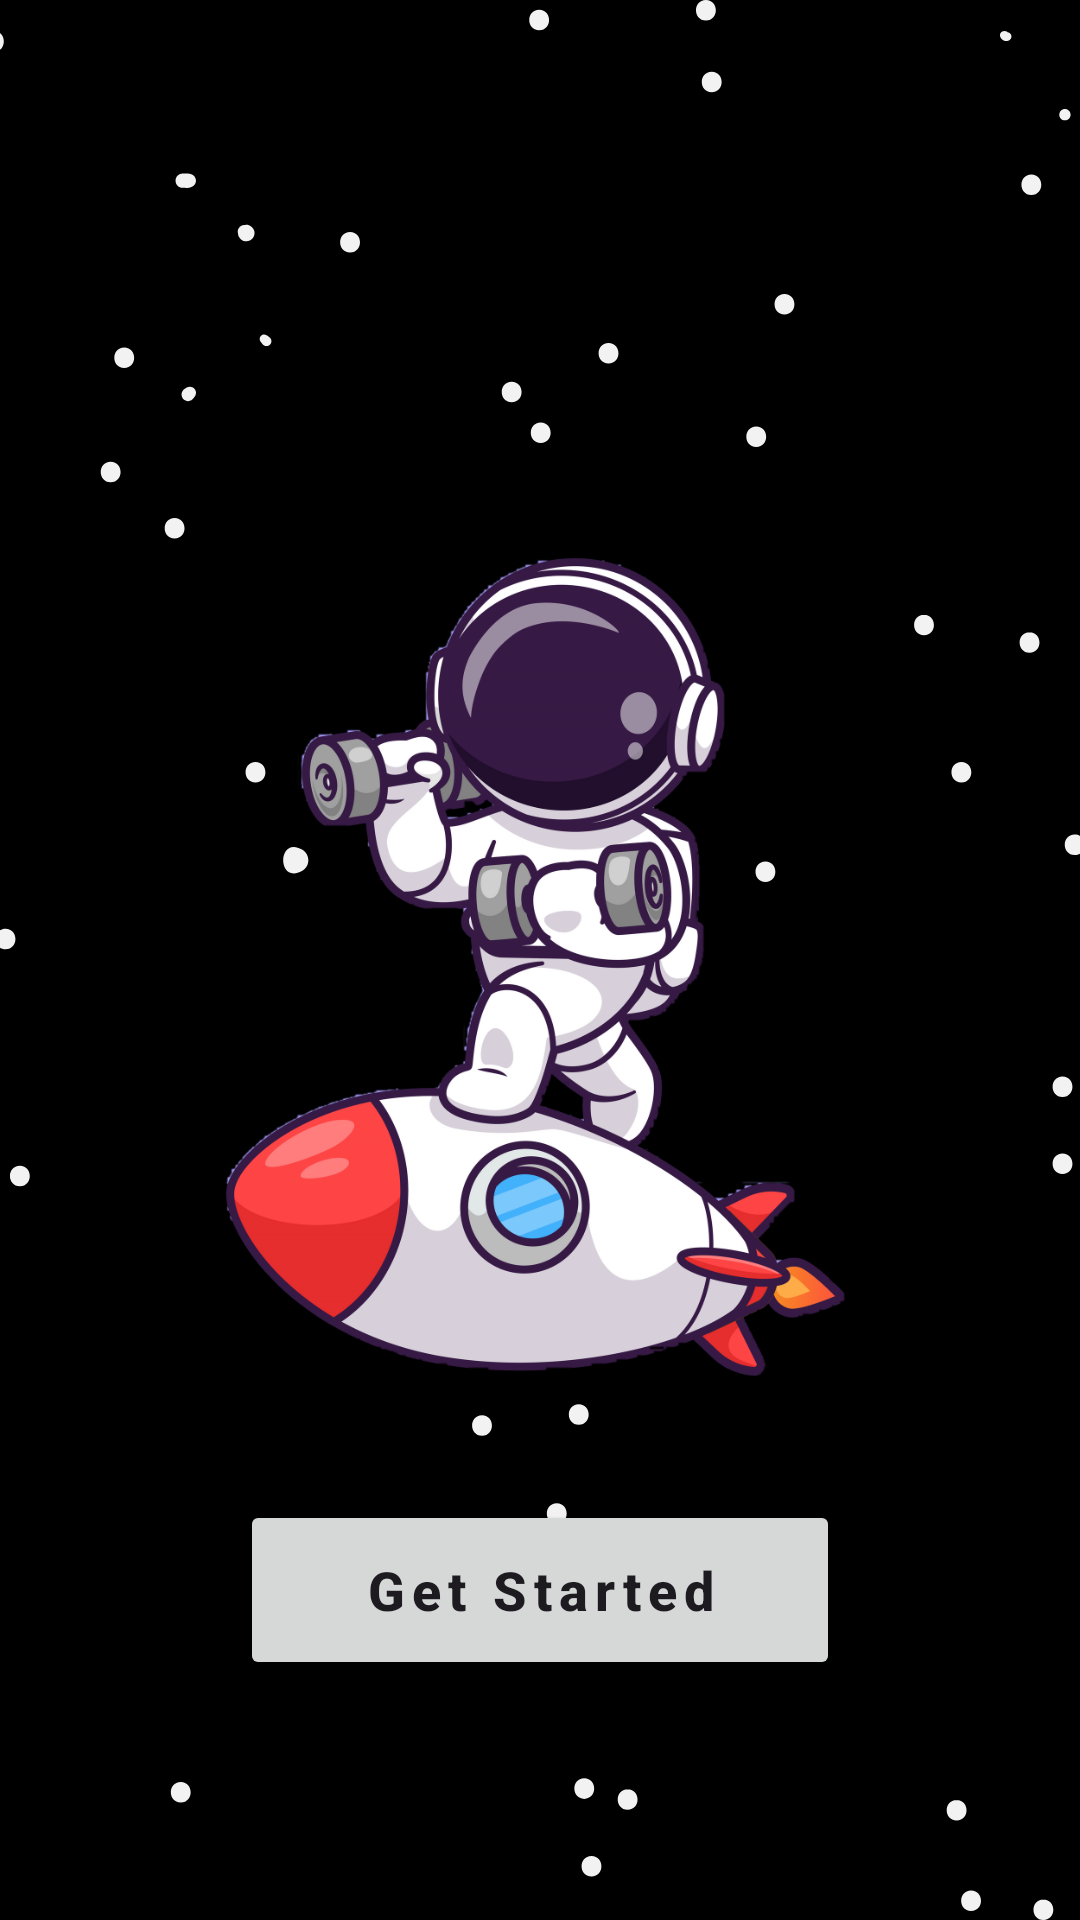

Produce the Android XML layout that renders to this screen, including the resource entries it uses.
<!-- AndroidManifest.xml: application theme Theme.SpaceGym -->
<!-- res/layout/activity_main.xml -->
<?xml version="1.0" encoding="utf-8"?>
<androidx.constraintlayout.widget.ConstraintLayout xmlns:android="http://schemas.android.com/apk/res/android"
    xmlns:app="http://schemas.android.com/apk/res-auto"
    xmlns:tools="http://schemas.android.com/tools"
    android:layout_width="match_parent"
    android:layout_height="match_parent"
    android:background="@drawable/splash_screen"
    tools:context=".MainActivity">

    <Button
        android:id="@+id/getStartedBtn"
        android:layout_width="200dp"
        android:layout_height="60dp"
        android:layout_marginBottom="80dp"
        android:letterSpacing="0.13"
        android:text="Get Started"
        android:textAllCaps="false"
        android:textSize="18sp"
        android:textStyle="bold"
        app:cornerRadius="10dp"
        app:layout_constraintBottom_toBottomOf="parent"
        app:layout_constraintEnd_toEndOf="parent"
        app:layout_constraintStart_toStartOf="parent" />
</androidx.constraintlayout.widget.ConstraintLayout>
<!-- resources referenced by this layout -->
<resources>
  <!-- drawable splash_screen: png bitmap (drawable, 241828 bytes) -->
  <style name="Theme.SpaceGym" parent="Theme.Material3.DayNight">
          
          <item name="colorPrimary">@color/red_500</item>
          <item name="colorPrimaryVariant">@color/red_700</item>
          <item name="colorOnPrimary">@color/white</item>
          <item name="titleTextColor">@android:color/white</item>
          
          <item name="colorSecondary">@color/red_200</item>
          <item name="colorSecondaryVariant">@color/red_700</item>
          <item name="colorOnSecondary">@color/black</item>
          
          <item name="android:statusBarColor">?attr/colorPrimaryVariant</item>
          
      </style>
  <color name="red_500">#FFD62828</color>
  <color name="red_700">#FF850000</color>
  <color name="white">#FFFFFFFF</color>
  <color name="red_200">#FFFF8080</color>
  <color name="black">#FF000000</color>
</resources>
